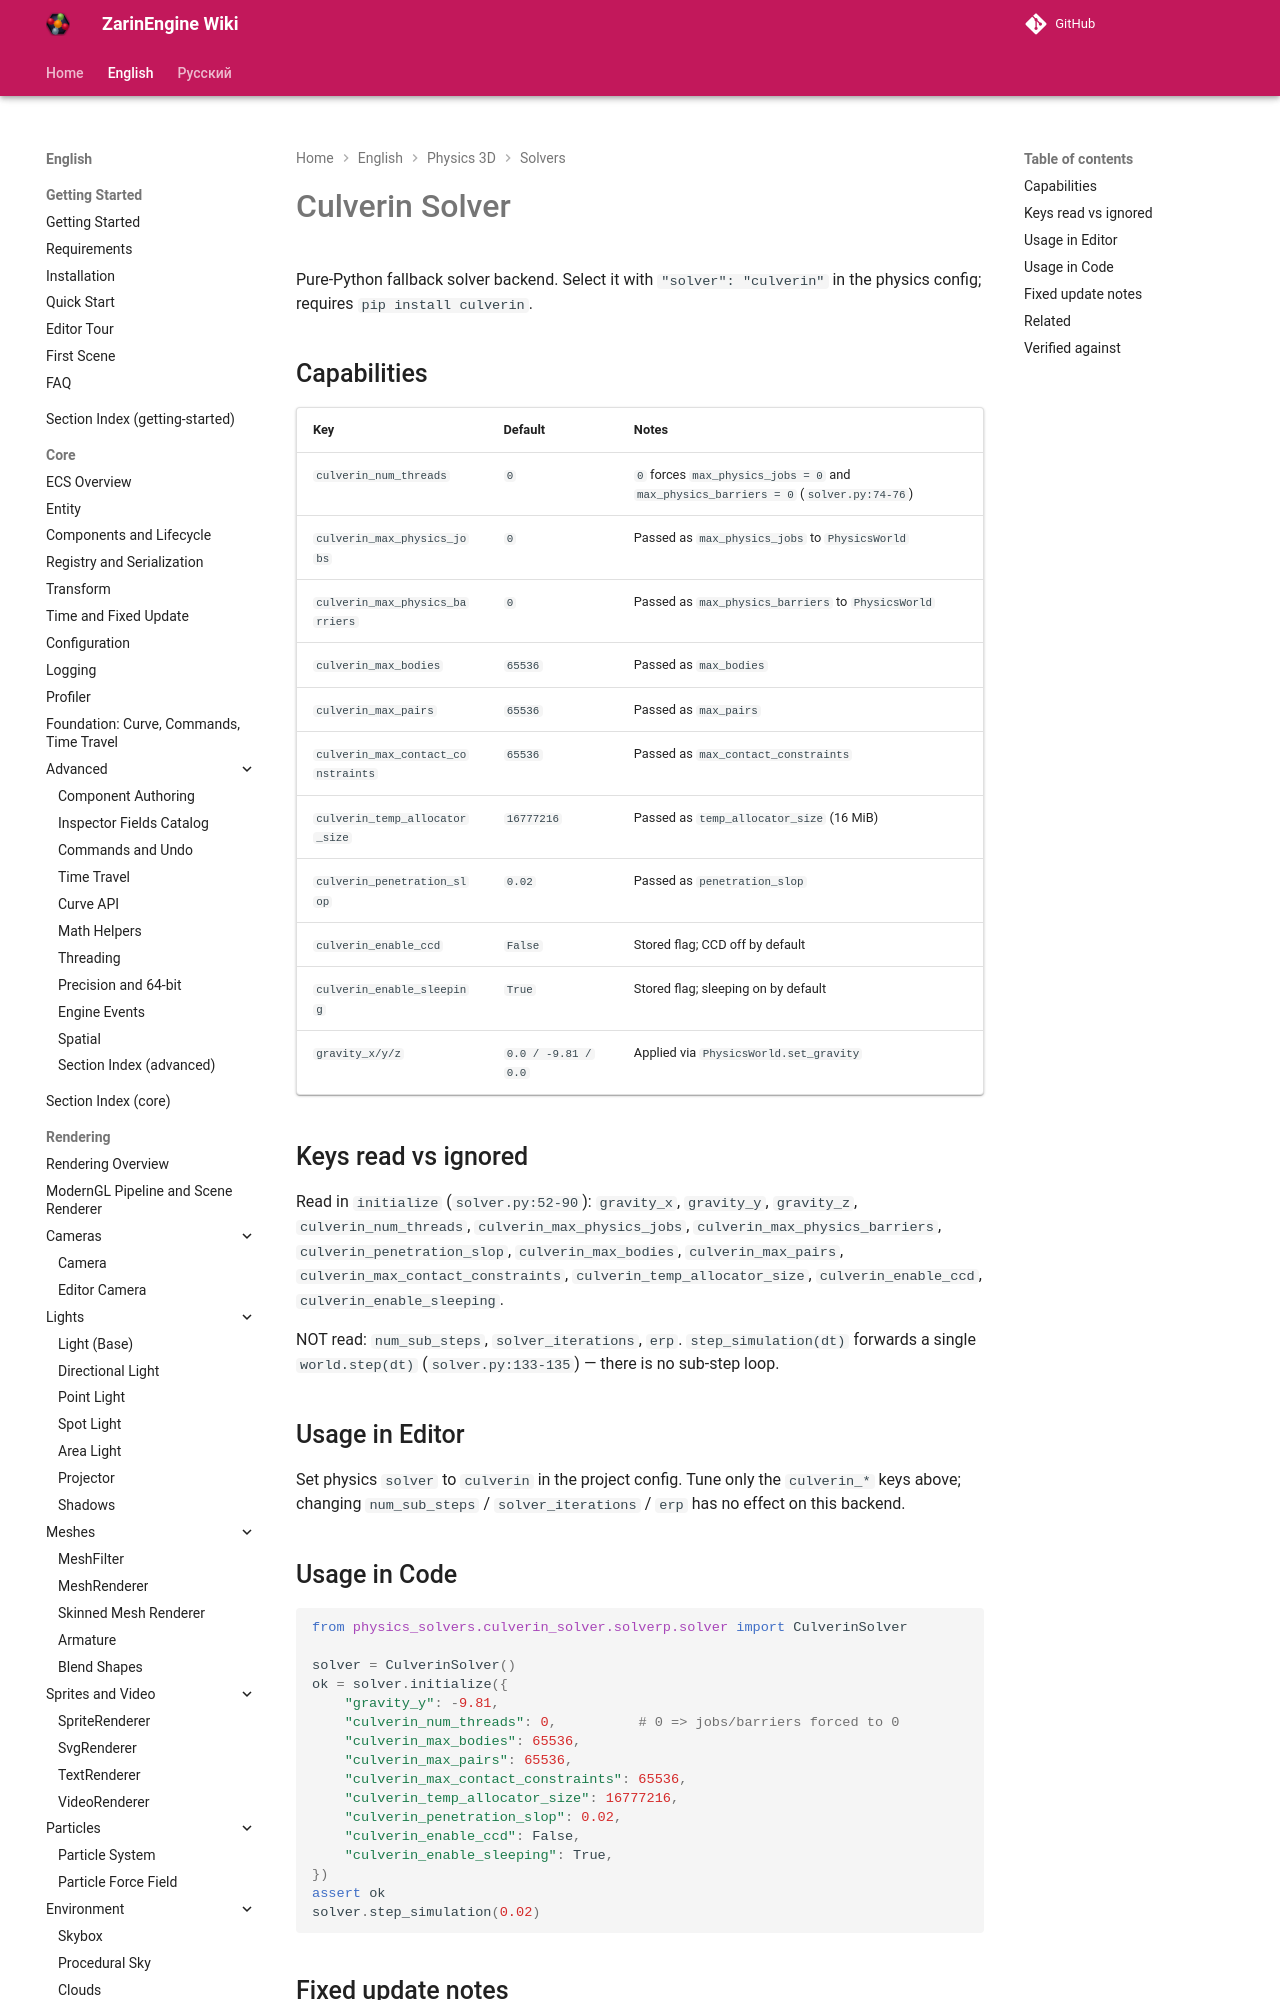

repository: EgorKonstrukt/ZarinEngineWiki · page: en/physics-3d/solvers/culverin/index.html · generator: mkdocs

# Culverin Solver

Pure-Python fallback solver backend. Select it with `"solver": "culverin"` in the physics config; requires `pip install culverin`.

## Capabilities

| Key | Default | Notes |
|---|---|---|
| `culverin_num_threads` | `0` | `0` forces `max_physics_jobs = 0` and `max_physics_barriers = 0` (`solver.py:74-76`) |
| `culverin_max_physics_jobs` | `0` | Passed as `max_physics_jobs` to `PhysicsWorld` |
| `culverin_max_physics_barriers` | `0` | Passed as `max_physics_barriers` to `PhysicsWorld` |
| `culverin_max_bodies` | `65536` | Passed as `max_bodies` |
| `culverin_max_
